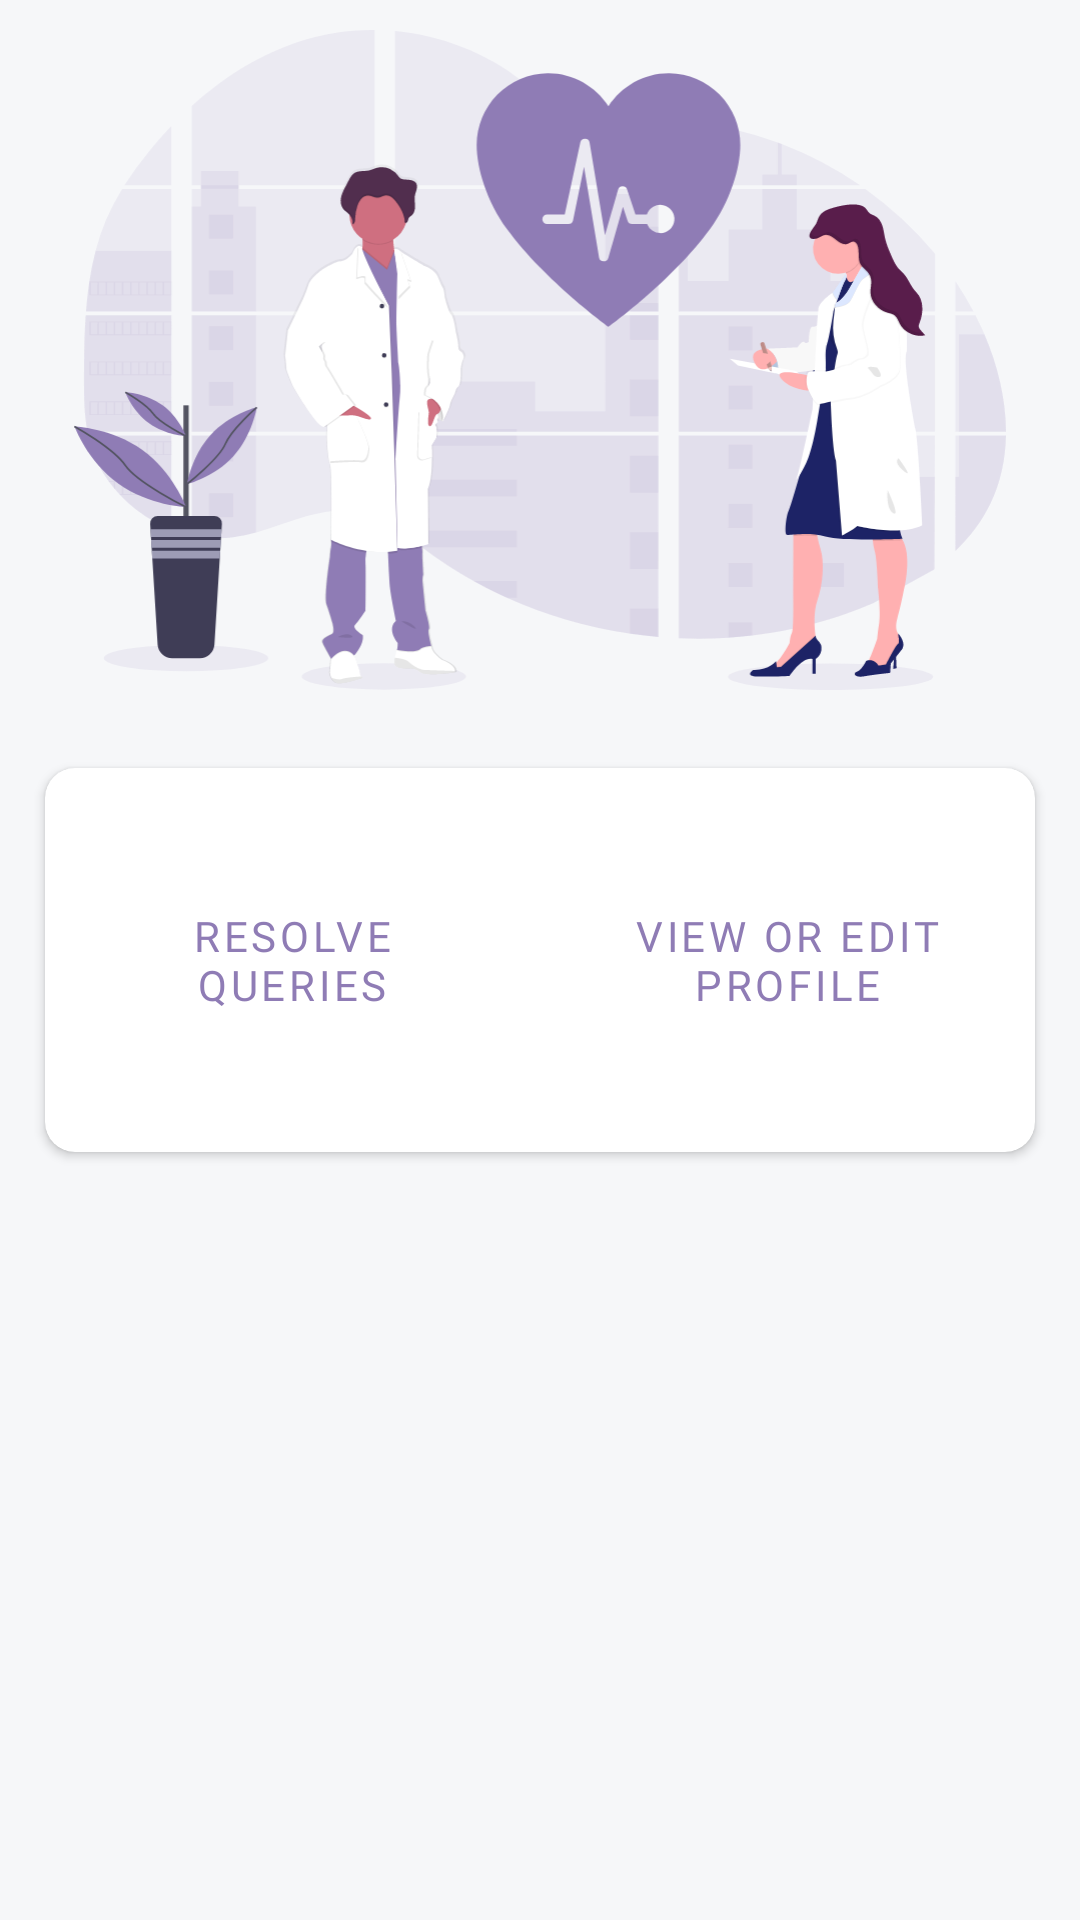

Here is an Android app screen rendered from its layout file. Give the layout XML and the strings, colors and styles it references.
<!-- AndroidManifest.xml: application theme AppTheme -->
<!-- res/layout/activity_doctor_page.xml -->
<?xml version="1.0" encoding="utf-8"?>
<androidx.constraintlayout.widget.ConstraintLayout xmlns:android="http://schemas.android.com/apk/res/android"
    xmlns:tools="http://schemas.android.com/tools"
    android:layout_width="match_parent"
    android:layout_height="match_parent"
    xmlns:app="http://schemas.android.com/apk/res-auto"
    android:background="#F6F7F9"
    tools:context=".Doctor.DoctorPage">
    <ImageView
        android:layout_width="match_parent"
        android:layout_height="220dp"
       android:layout_margin="10dp"
        app:layout_constraintTop_toTopOf="parent"
        app:layout_constraintLeft_toLeftOf="parent"
        app:layout_constraintRight_toRightOf="parent"
        android:id="@+id/doctorImage"
        android:src="@drawable/ic_undraw_medicine_b1ol"/>
    <androidx.cardview.widget.CardView
        android:layout_width="match_parent"
        app:layout_constraintTop_toBottomOf="@+id/doctorImage"
        app:layout_constraintRight_toRightOf="parent"
        app:layout_constraintLeft_toLeftOf="parent"
        android:layout_height="140dp"
        android:layout_marginTop="20dp"
        android:layout_marginStart="10dp"
        android:layout_marginEnd="10dp"
        app:cardCornerRadius="10dp"
        app:cardUseCompatPadding="true">

    <LinearLayout
        android:layout_width="match_parent"
        android:orientation="horizontal"
        android:layout_height="match_parent">

        <Button
            style="@style/Widget.MaterialComponents.Button.OutlinedButton"
            android:layout_width="match_parent"
            android:layout_weight="1"
            android:layout_height="match_parent"
      android:layout_margin="10dp"
            android:id="@+id/resolveQueries"
            android:fontFamily="@font/titillium_web_semibold"
            android:text="Resolve Queries"
            />
        <Button
            style="@style/Widget.MaterialComponents.Button.OutlinedButton"
            android:layout_width="match_parent"
            android:layout_height="match_parent"
            android:layout_weight="1"
          android:layout_margin="10dp"
            android:id="@+id/ViewEditProfile"
            android:fontFamily="@font/titillium_web_semibold"
            android:text="View or Edit Profile"
            android:layout_marginBottom="10dp"
           />
    </LinearLayout>
    </androidx.cardview.widget.CardView>
</androidx.constraintlayout.widget.ConstraintLayout>
<!-- resources referenced by this layout -->
<resources>
  <!-- drawable ic_undraw_medicine_b1ol: vector/xml drawable (drawable, 59815 chars, omitted) -->
  <style name="AppTheme" parent="Theme.MaterialComponents.Light.NoActionBar">
          
          <item name="colorPrimary">@color/colorPrimary</item>
          <item name="colorPrimaryDark">@color/colorPrimaryDark</item>
          <item name="colorAccent">@color/colorAccent</item>
      </style>
  <color name="colorPrimary">#8f7cb5</color>
  <color name="colorPrimaryDark">#39295a</color>
  <color name="colorAccent">#D81B60</color>
</resources>
